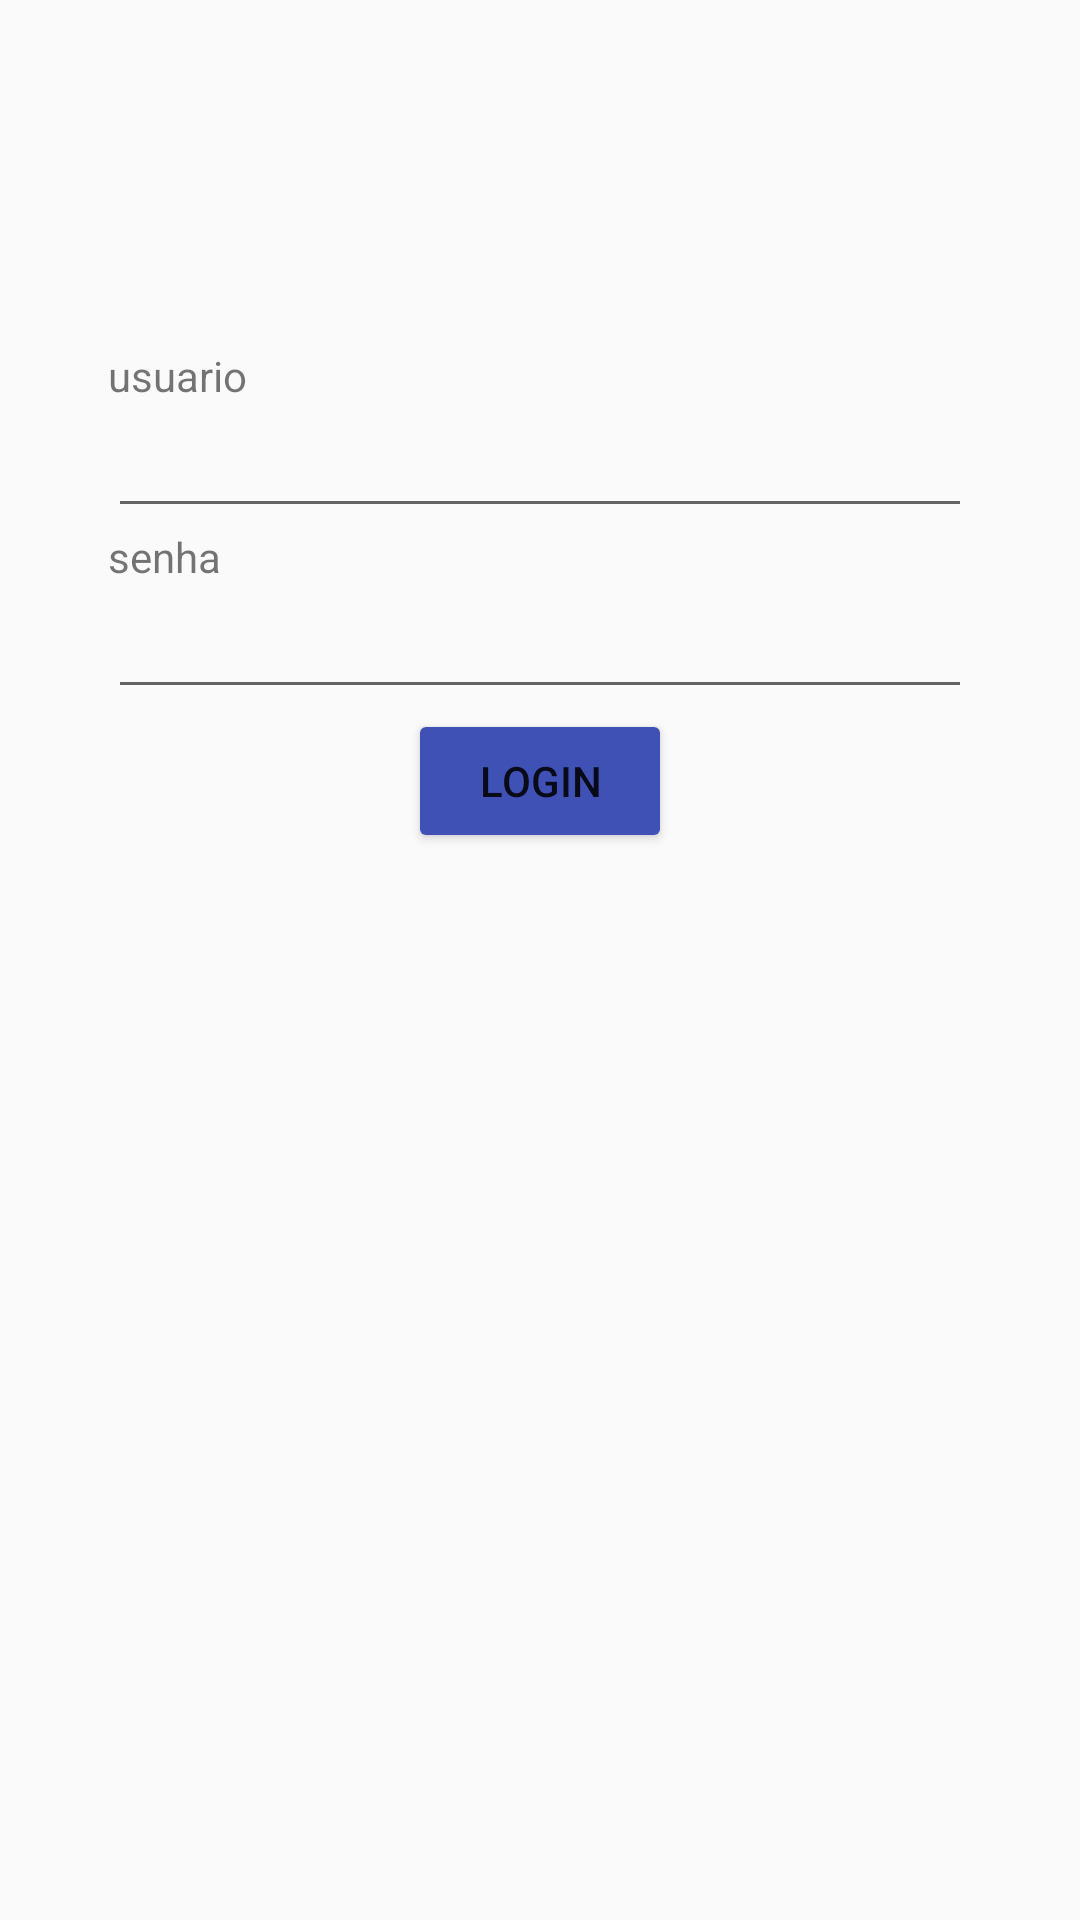

Android layout source for this screen:
<!-- AndroidManifest.xml: application theme AppTheme -->
<!-- res/layout/activity_main.xml -->
<?xml version="1.0" encoding="utf-8"?>
<LinearLayout        xmlns:android="http://schemas.android.com/apk/res/android"        xmlns:tools="http://schemas.android.com/tools"        android:layout_width="match_parent"        android:layout_height="match_parent"        android:orientation="vertical"        tools:context=".MainActivity">    <ImageView android:layout_width="match_parent" android:layout_height="wrap_content"               android:src="@drawable/viagem"               android:cropToPadding="false" android:adjustViewBounds="true" android:scaleType="centerCrop"               android:layout_weight="1"               android:contentDescription="imagem"    />    <LinearLayout android:layout_width="match_parent" android:layout_height="wrap_content"                  android:padding="36dp"                  android:orientation="vertical"                  android:layout_weight="4"  >        <TextView                android:layout_width="wrap_content"                android:layout_height="wrap_content"                android:text="usuario"                android:labelFor="@id/edUsuario"        />        <EditText android:layout_width="match_parent" android:layout_height="wrap_content"                  android:id="@+id/edUsuario"                  android:inputType="text"        />        <TextView                android:layout_width="wrap_content"                android:layout_height="wrap_content"                android:text="senha"                android:labelFor="@id/edSenha"        />        <EditText android:layout_width="match_parent" android:layout_height="wrap_content"                  android:id="@+id/edSenha"                  android:inputType="textPassword"        />        <Button android:layout_width="wrap_content" android:layout_height="wrap_content"                android:layout_gravity="center"                android:id="@+id/btnLogin"                android:text="login"                android:theme="@style/PrimaryButton"        />    </LinearLayout></LinearLayout>
<!-- resources referenced by this layout -->
<resources>
  <style name="PrimaryButton" parent="AppTheme">
          <item name="colorButtonNormal">@color/colorPrimary</item>
          <item name="colorControlHighlight">@color/colorAccent</item>
      </style>
  <style name="AppTheme" parent="Theme.AppCompat.Light.DarkActionBar">
          
          <item name="colorPrimary">@color/colorPrimary</item>
          <item name="colorPrimaryDark">@color/colorPrimaryDark</item>
          <item name="colorAccent">@color/colorAccent</item>
      </style>
  <color name="colorPrimary">#3F51B5</color>
  <color name="colorAccent">#FF5722</color>
  <color name="colorPrimaryDark">#00574B</color>
</resources>
